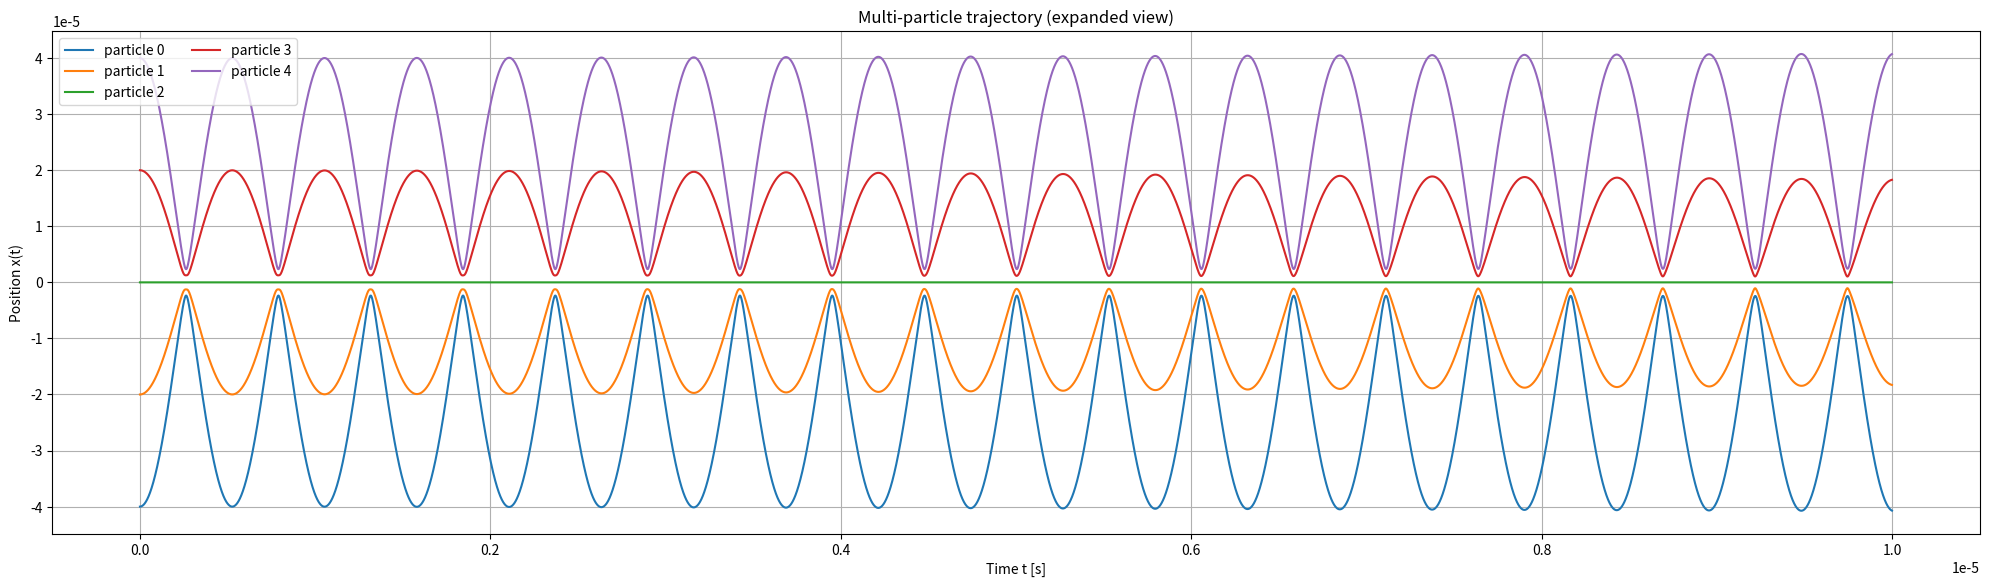

Write the Python code that produced this figure.
import numpy as np
import math
import matplotlib.pyplot as plt
from decimal import Decimal, getcontext

getcontext().prec = 50  # 計算精度（桁数）を設定

# --- params ---
dt = 1e-10
N  = 100000
alpha = 2.3e-28
eps = 1e-7

# 物理定数
hbar = Decimal("1.054e-34")
NA   = Decimal("6.02214076e23")

# --- 初期化 ---
def initialize_arrays_multi(M, N, dt, x0s, v0s=0.0):
    t = np.linspace(0.0, N*dt, N+1)
    x0s = np.asarray(x0s, dtype=float)
    v0s = np.asarray(v0s, dtype=float)

    if x0s.ndim == 0:
        x0s = np.full(M, x0s, dtype=float)
    if v0s.ndim == 0:
        v0s = np.full(M, v0s, dtype=float)

    x = np.empty((N+1, M), dtype=float)
    v = np.empty((N+1, M), dtype=float)
    x[0, :] = x0s
    v[0, :] = v0s

    return t, x, v

# --- 粒子種別パラメータ設定 ---
def set_particle_params(M, posit):
    m_arr     = np.empty(M, dtype=float)
    k_arr     = np.empty(M, dtype=float)
    kl_arr    = np.empty(M, dtype=float)
    gamma_arr = np.empty(M, dtype=float)
    S0_arr    = np.empty(M, dtype=float)
    delta_arr = np.empty(M, dtype=float)

    two_pi = 2.0 * math.pi
    base_delta = -40.0e6 * two_pi

    for i in range(M):
        if posit[i] == 1:
            M_mol = Decimal("9e-3")
            m_decimal = M_mol / NA
            m_arr[i]  = float(m_decimal)

            k_arr[i]     = (two_pi * 1e6) ** 2 * m_arr[i]
            kl_arr[i]    = 2.0 * math.pi / 313e-6
            gamma_arr[i] = 20.0e6 * two_pi
            S0_arr[i]    = 0
            delta_arr[i] = base_delta
        else:
            m_arr[i]     = 1.0
            k_arr[i]     = 1.0
            kl_arr[i]    = 0.0
            gamma_arr[i] = 0.0
            S0_arr[i]    = 0.0
            delta_arr[i] = base_delta

    return m_arr, k_arr, kl_arr, gamma_arr, S0_arr, delta_arr

# --- オイラー法（放射力 log 追加） ---
def euler_step_multi(m, k, x, v, dt, N, alpha, eps, S0, kl, gamma, delta):

    M = x.shape[1]
    hbar_f = float(hbar)
    f = np.zeros((N+1, M), dtype=float)# 時間発展の f(t,i) を保存する 2D 配列

    for n in range(N):
        a = -(k[:] / m[:]) * x[n, :].copy()

        for i in range(M):
            ai = 0.0
            xi = x[n, i]
            mi = m[i]

            for j in range(M):
                if j == i:
                    continue
                dx = x[n, j] - xi
                r3 = abs(dx ** 3)
                ai += -(alpha / m[i]) * dx / (r3 + eps**3)

            a[i] += ai
            f = cooling_step(n, v, i, S0, kl, gamma, delta, hbar_f)
            a[i] += f / m[i]

        v[n+1, :] = v[n, :] + dt * a[:]
        x[n+1, :] = x[n, :] + dt * v[n+1, :]

    return x, v

# --- 4次ルンゲクッタ法 ---
def rk4_step_multi(m, k, x, v, dt, N):

    hbar_f = float(hbar)
    def f(xn, vn):

        dxdt = vn
        # ---- 相互作用（全対全, 自己相互作用は除外）----
        # dx[i, j] = x_j - x_i
        dx = xn[np.newaxis, :] - xn[:, np.newaxis]   # (M, M)
        np.fill_diagonal(dx, 0.0)                    # 自己項を0に
        r3 = abs(dx ** 3)                            # 相対変位３乗
        a_int = -(alpha/m) * np.sum(dx / (r3 + eps ** 3), axis=1)
        dvdt = -(k/m) * xn + a_int
        return dxdt, dvdt

    for n in range(N):
        xn, vn = x[n, :], v[n, :]

        k1x, k1v = f(xn, vn)
        k2x, k2v = f(xn + 0.5*dt*k1x, vn + 0.5*dt*k1v)
        k3x, k3v = f(xn + 0.5*dt*k2x, vn + 0.5*dt*k2v)
        k4x, k4v = f(xn + dt*k3x,     vn + dt*k3v)

        x[n+1, :] = xn + (dt/6.0) * (k1x + 2*k2x + 2*k3x + k4x)
        v[n+1, :] = vn + (dt/6.0) * (k1v + 2*k2v + 2*k3v + k4v)

    return x, v

def cooling_step(n, v, i, S0, kl, gamma, delta, h):
    if gamma[i] != 0.0 and kl[i] != 0.0 and S0[i] != 0.0:
        denom = (S0[i] + 1.0 + 4.0 / gamma[i] ** 2 * (delta[i] - kl[i] * v[n, i]) ** 2)
        f = h * gamma[i] * S0[i] / 2.0 / denom * kl[i]
    else:
        f = 0

    return f

# --- 実行 ---
M = 5
x0s = np.linspace(-4e-5, 4e-5, M)
v0s = 0.0
posit = [1, 1, 1, 1, 1]

m_arr, k_arr, kl_arr, gamma_arr, S0_arr, delta_arr = set_particle_params(M, posit)
t, xM, vM = initialize_arrays_multi(M, N, dt, x0s, v0s)

# xM, vM, f = euler_step_multi(
#     m_arr, k_arr, xM, vM, dt, N,
#     alpha=alpha, eps=eps,
#     S0=S0_arr, kl=kl_arr, gamma=gamma_arr, delta=delta_arr
# )

xM, vM = rk4_step_multi(
    m_arr, k_arr, xM, vM, dt, N,
)
print(f"t_final = {t[-1]:.3f}  |  x_last (per particle) = {xM[-1, :]}")


import os
import matplotlib.pyplot as plt

SAVE_DIR = "./figs"                 # 保存先フォルダ
SAVE_NAME = "x_vs_time.png"         # 任意のファイル名

os.makedirs(SAVE_DIR, exist_ok=True)
save_path = os.path.join(SAVE_DIR, SAVE_NAME)

# 描画設定
plt.rcParams['figure.figsize'] = [20, 6]
plt.rcParams['figure.dpi'] = 200

# 描画設定を調整して画質を向上
plt.rcParams['figure.figsize'] = [20, 6]   # 横長の20インチ×6インチ
plt.rcParams['figure.dpi'] = 200           # 高解像度

# --- 可視化（各粒子の x(t) を重ね描き） ---
plt.figure()  # figsizeは上で設定したので不要
for j in range(M):
    plt.plot(t, xM[:, j], label=f'particle {j}')
plt.title('Multi-particle trajectory (expanded view)')
plt.xlabel('Time t [s]')
plt.ylabel('Position x(t)')
plt.grid(True)
plt.legend(ncol=2)
plt.tight_layout()
plt.show()

# from ipywidgets import interact

# view_max = 50
# view_step = 10
# @interact(start=(0, len(t)-view_max, view_step)) ##最小値、最大値、ステップサイズ
# def plot_window(start=0):
#     end = start + view_max ##描画範囲ステップ
#     plt.figure(figsize=(14,4))
#     plt.xlabel("time [s]")
#     plt.ylabel("x")
#     plt.title("x vs time ")
#     for j in range(M):
#         plt.plot(t[start:end], xM[start:end, j], lw=1, label=f"particle {j}")
#     plt.grid(True)
#     plt.legend()
#     plt.show()